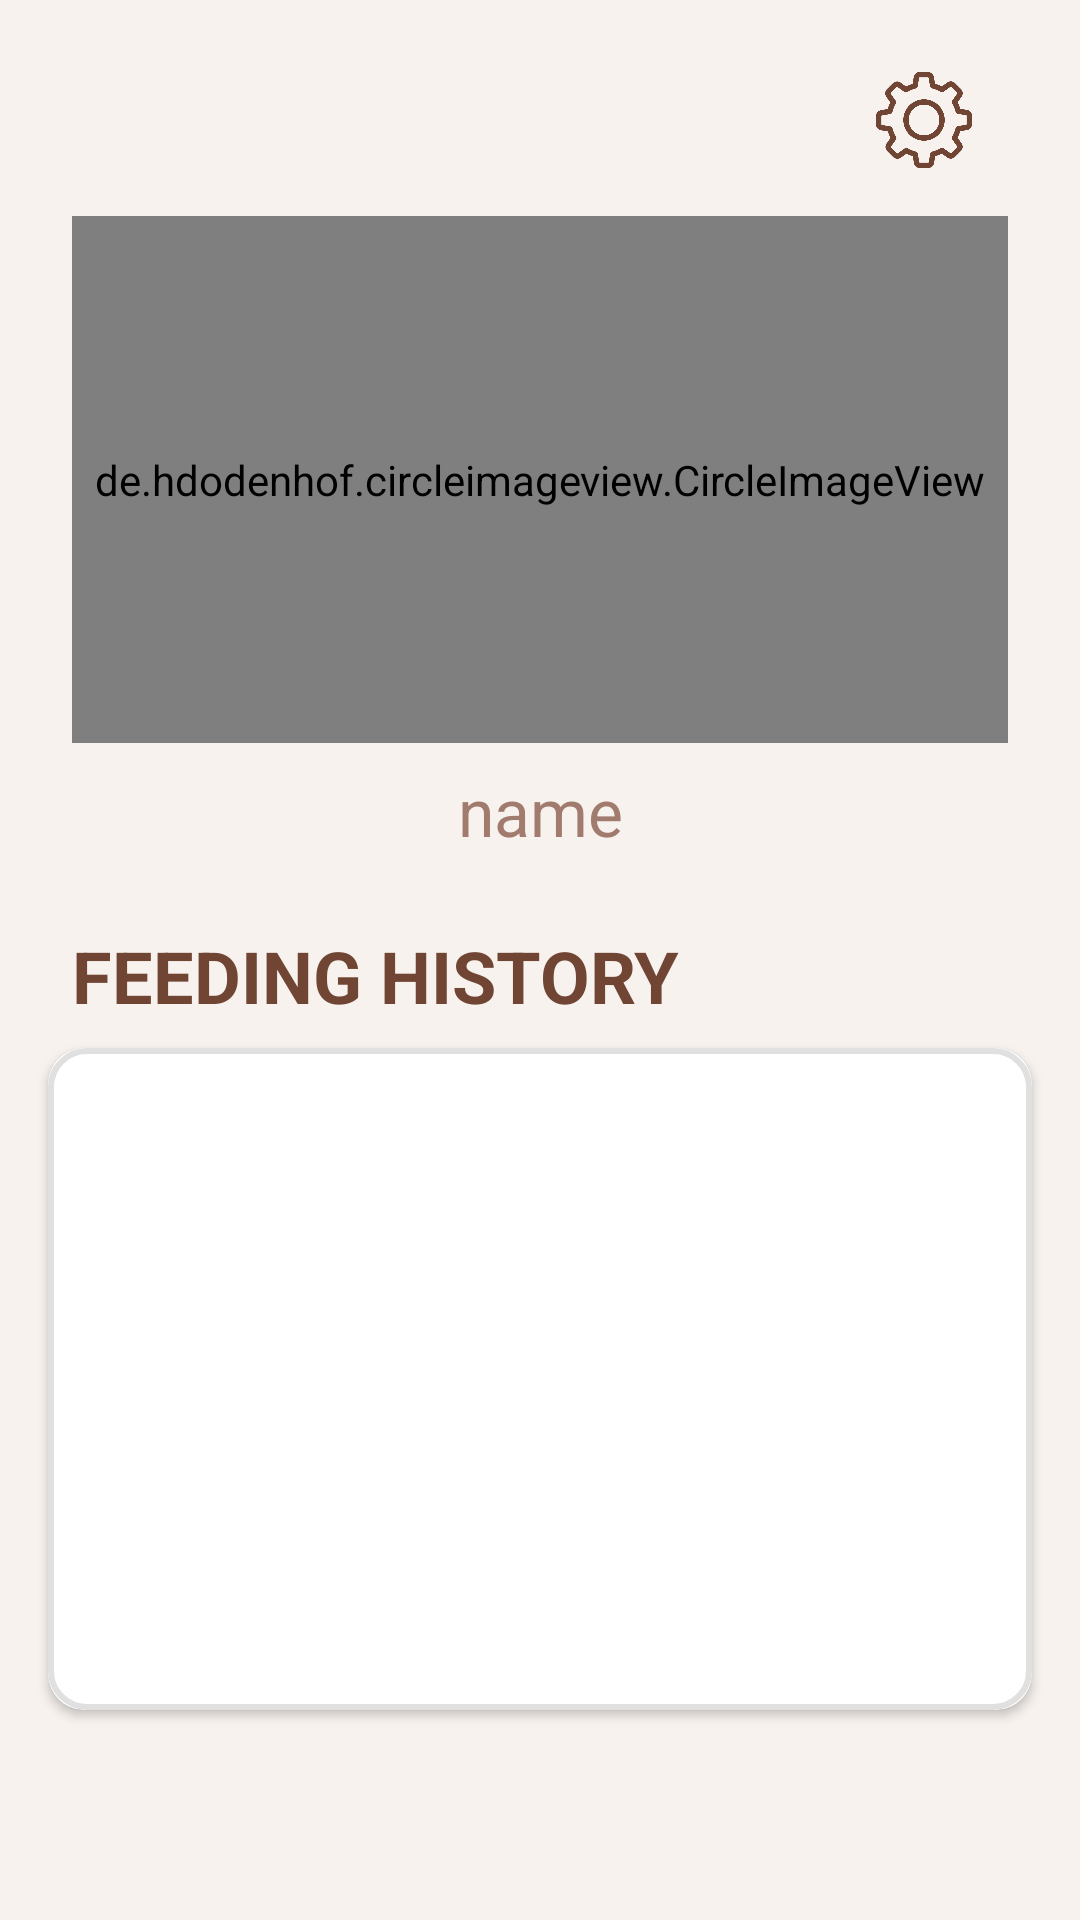

Here is an Android app screen rendered from its layout file. Give the layout XML and the strings, colors and styles it references.
<!-- AndroidManifest.xml: application theme Theme.KaiFeedCat.NoActionBar -->
<!-- res/layout/manage_user_profile.xml -->
<?xml version="1.0" encoding="utf-8"?>
<androidx.constraintlayout.widget.ConstraintLayout xmlns:android="http://schemas.android.com/apk/res/android"
    xmlns:app="http://schemas.android.com/apk/res-auto"
    xmlns:tools="http://schemas.android.com/tools"
    android:id="@+id/main"
    android:layout_width="match_parent"
    android:layout_height="match_parent"
    android:background="#f7f2ee"
    tools:context=".ManageUser.ManageUserProfile">

    
    <ImageView
        android:id="@+id/gear_button"
        android:layout_width="32dp"
        android:layout_height="32dp"
        android:layout_marginTop="@dimen/margin_large"
        android:layout_marginEnd="@dimen/margin_xlarge"
        android:src="@drawable/menu_setting"
        app:tint="#704533"
        app:layout_constraintTop_toTopOf="parent"
        app:layout_constraintEnd_toEndOf="parent" />

    
    <de.hdodenhof.circleimageview.CircleImageView
        android:id="@+id/profile_image"
        android:layout_width="0dp"
        android:layout_height="0dp"
        app:layout_constraintDimensionRatio="H,16:9"
        app:layout_constraintTop_toBottomOf="@id/gear_button"
        app:layout_constraintStart_toStartOf="parent"
        app:layout_constraintEnd_toEndOf="parent"
        android:layout_marginTop="@dimen/margin_medium"
        android:layout_marginStart="@dimen/margin_large"
        android:layout_marginEnd="@dimen/margin_large"
        app:civ_border_color="#704533"
        app:civ_border_width="3dp"
        tools:layout_width="180dp"
        tools:layout_height="180dp"
        android:src="@drawable/logo_zy" />

    
    <TextView
        android:id="@+id/menu_username"
        android:layout_width="wrap_content"
        android:layout_height="wrap_content"
        android:layout_marginTop="@dimen/margin_small"
        android:text="name"
        android:textColor="#A17B6D"
        android:textSize="@dimen/text_zlarge"
        app:layout_constraintTop_toBottomOf="@id/profile_image"
        app:layout_constraintStart_toStartOf="parent"
        app:layout_constraintEnd_toEndOf="parent" />

    
    <TextView
        android:id="@+id/menu_history"
        android:layout_width="wrap_content"
        android:layout_height="wrap_content"
        android:layout_marginTop="@dimen/margin_large"
        android:layout_marginStart="@dimen/margin_large"
        android:text="FEEDING HISTORY"
        android:textColor="#704533"
        android:textSize="@dimen/text_ylarge"
        android:textStyle="bold"
        android:gravity="left"
        app:layout_constraintTop_toBottomOf="@id/menu_username"
        app:layout_constraintStart_toStartOf="parent"
        />

    
    <androidx.cardview.widget.CardView
        android:id="@+id/historyCardAccount"
        android:layout_width="0dp"
        android:layout_height="0dp"
        android:layout_marginStart="16dp"
        android:layout_marginEnd="16dp"
        android:layout_marginTop="8dp"
        android:layout_marginBottom="70dp"
        app:cardBackgroundColor="@android:color/white"
        app:cardCornerRadius="12dp"
        app:layout_constraintTop_toBottomOf="@+id/menu_history"
        app:layout_constraintBottom_toBottomOf="parent"
        app:layout_constraintStart_toStartOf="parent"
        app:layout_constraintEnd_toEndOf="parent">

        <LinearLayout
            android:background="@drawable/card_border"
            android:layout_width="match_parent"
            android:layout_height="match_parent"
            android:orientation="vertical"
            android:padding="16dp">

            <androidx.recyclerview.widget.RecyclerView
                android:id="@+id/feed_history_recycler_view"
                android:layout_width="match_parent"
                android:layout_height="0dp"
                android:layout_weight="1"
                android:overScrollMode="always" />

            <TextView android:id="@+id/empty_feed_history_text"
                android:layout_width="wrap_content"
                android:layout_height="wrap_content"
                android:text="No feeding history available"
                android:textSize="16sp"
                android:textColor="#A17B6D"
                android:visibility="gone" />
        </LinearLayout>

    </androidx.cardview.widget.CardView>
</androidx.constraintlayout.widget.ConstraintLayout>
<!-- resources referenced by this layout -->
<resources>
  <dimen name="margin_large">24dp</dimen>
  <dimen name="margin_medium">16dp</dimen>
  <dimen name="margin_small">8dp</dimen>
  <dimen name="margin_xlarge">36dp</dimen>
  <dimen name="text_ylarge">24sp</dimen>
  <dimen name="text_zlarge">22sp</dimen>
  <!-- drawable card_border (drawable) -->
  <?xml version="1.0" encoding="utf-8"?>
  <shape xmlns:android="http://schemas.android.com/apk/res/android">
      <solid android:color="#FFFFFF" />
      <stroke
          android:width="2dp"
           android:color="#E0E0E0"/>
      <corners android:radius="12dp" />
  </shape>
  <!-- drawable logo_zy: jpg bitmap (drawable, 10470 bytes) -->
  <!-- drawable menu_setting: png bitmap (drawable, 19253 bytes) -->
  <style name="Theme.KaiFeedCat.NoActionBar" parent="Theme.MaterialComponents.DayNight.NoActionBar">
          <item name="windowNoTitle">true</item>
          <item name="windowActionBar">false</item>
      </style>
</resources>
